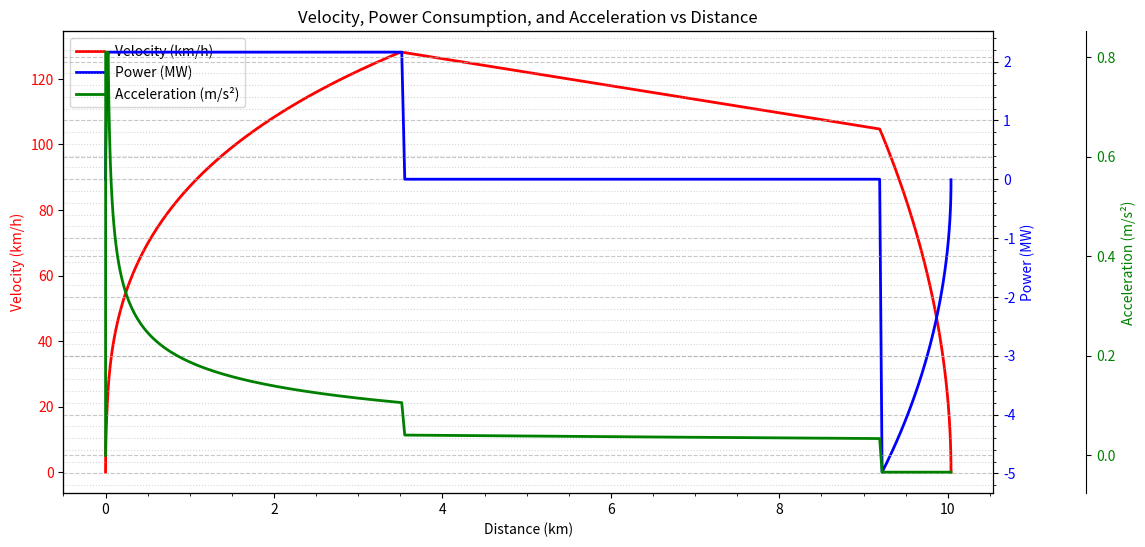
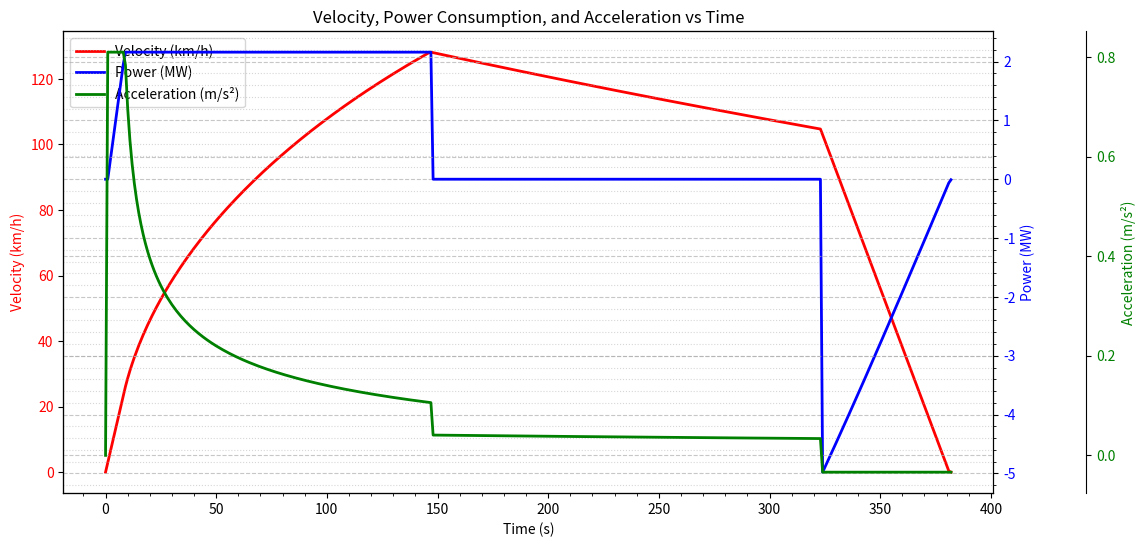

Generate these figures, in order, with matplotlib:
import matplotlib.pyplot as plt
import csv
def calculate_combined_journey_exact_time(total_distance, delta_t, speed_limit, max_acc, max_braking, m, C_d, A, C, eta, WindSpeed, v_init, max_p, braking_eff, total_time, plot=False):
    """
    Combines the acceleration, cruising, and braking phases into a single journey,
    adjusting the cruising time to finish exactly at the given total time.
    """
    best_combined_error = float('inf')
    braking_speed_final = 0
    distance_final = 0
    total_time_final = 0
    distances_final,velocities_final, powers_final = [], [], []
    # Add time tracking
    times_final = []

    g = 9.807  # Gravitational acceleration (m/s²)
    rho_air = 1.225  # Air density (kg/m³)
    for braking_speed in [i * 0.1 for i in range(0, 10*int(speed_limit) + 1)]:  # Increment by 0.1 m/s
        time = 0
        distance = 0
        total_energy = 0
        v = v_init
        acceleration = 0  # Initialize acceleration to zero
        distances = []
        velocities = []
        powers = []
        accelerations = []
        times = []
        distances.append(0)
        velocities.append(0)
        powers.append(0)
        accelerations.append(0)
        times.append(0)
        prev_timestep_power = 0
        prev_timestep_regenerative_power = 0

        # Acceleration phase
        while v < speed_limit:
            drag_force = 0.5 * rho_air * C_d * A * (v + WindSpeed)**2
            rolling_resistance = C * m * g
            acceleration = (max_p*eta/(v+1e-6) - drag_force - rolling_resistance) / m
            if acceleration > max_acc:
                acceleration = max_acc
                power = v * (drag_force + rolling_resistance + m * acceleration)/eta  # Power calculation
            else:
                if v * (drag_force + rolling_resistance + m * acceleration)/eta > max_p:
                    acceleration = (max_p*eta/(v+1e-6) - drag_force - rolling_resistance) / m
                    power = max_p
                else:
                    power = v * (drag_force + rolling_resistance + m * acceleration)/eta  # Power calculation
            
            v_new = v + acceleration * delta_t        
            if v_new <= speed_limit:
                avg_velocity = (v + v_new) / 2
                v = v_new
            else:
                avg_velocity = (v + speed_limit) / 2
                v = speed_limit
            avg_power = (power +prev_timestep_power)/2
            prev_timestep_power = power

            time += delta_t
            distance += avg_velocity * delta_t
            total_energy += avg_power * delta_t / 3.6e6

            distances.append(distance / 1000)
            velocities.append(v * 3.6)
            powers.append(power / 1e6)
            accelerations.append(acceleration)
            times.append(time)
        acceleration_time = time
        # Estimate remaining time for cruising, coasting, and braking
        braking_time = braking_speed / max_braking
        coasting_time = total_time - time - braking_time

        if coasting_time < 0:
            continue
        coasting_time = 0
        
        # Coasting phase 
        while v > braking_speed:
            drag_force = 0.5 * rho_air * C_d * A * (v + WindSpeed)**2
            rolling_resistance = C * m * g
            deceleration = (drag_force + rolling_resistance)/m
            v_new = v - deceleration * delta_t
            avg_velocity = (v + v_new) / 2
            v = v_new
            coasting_time += delta_t
            time += delta_t
            distance += avg_velocity * delta_t
            power = 0
            distances.append(distance / 1000)
            velocities.append(v * 3.6)
            powers.append(power / 1e6)
            accelerations.append(deceleration)
            times.append(time)

        v = braking_speed

        # Braking phase    
        while v > 0:
            drag_force = 0.5 * rho_air * C_d * A * (v + WindSpeed)**2
            rolling_resistance = C * m * g
            v_new = max(0, v - max_braking * delta_t)
            avg_velocity = (v + v_new) / 2
            v = v_new
            time += delta_t
            distance += avg_velocity * delta_t
            power = avg_velocity * (drag_force + rolling_resistance - m * max_braking)
            regenerative_power = power * braking_eff if power < 0 else 0
            avg_regenerative_power = (regenerative_power +prev_timestep_regenerative_power)/2
            prev_timestep_regenerative_power = regenerative_power
            total_energy += (avg_regenerative_power) * delta_t / 3.6e6
            distances.append(distance / 1000)
            velocities.append(v * 3.6)
            powers.append((regenerative_power) / 1e6)
            accelerations.append(-deceleration)
            times.append(time)
        
        total_time_temp = acceleration_time + coasting_time + braking_time
        time_difference = abs(total_time_temp - total_time)
        difference = abs(total_distance - distance)
        combined_error = 2*time_difference / total_time + difference / total_distance  # normalized sum

        if combined_error < best_combined_error:
            closest_difference = difference
            best_combined_error = combined_error
            braking_speed_final = braking_speed
            total_energy_final = total_energy
            distance_final = distance 
            acceleration_time_final = acceleration_time
            coasting_time_final = coasting_time
            braking_time_final = braking_time
            total_time_final = acceleration_time_final + coasting_time_final + braking_time_final
            
            distances_final = distances
            velocities_final = velocities
            powers_final = powers
            accelerations_final = accelerations
            times_final = times
                

    if plot == True:
        print(f"Final Dist: {distance_final:.3f} m, Total time: {total_time_final:.1f} s, braking: {braking_speed_final*3.6:.1f} km/h, Max speed: {speed_limit*3.6:.1f} km/h, acc time: {acceleration_time_final:.1f}, coast: {coasting_time_final:.1f} s, braking: {braking_time_final:.1f} s")
        print(f"Total energy consumption: {total_energy_final:.3f} kWh, braking speed: {braking_speed_final*3.6:.1f} km/h")
        plot_velocity_and_power_combined(distances_final, velocities_final, powers_final, accelerations_final)
        plot_velocity_and_power_vs_time(times_final, velocities_final, powers_final, accelerations_final)  # New plot
        save_velocity_and_power_data("MC_results.csv", distances_final, velocities_final, powers_final, accelerations_final, times_final, total_energy=total_energy_final)
        # Return the total distance traveled
    return distances_final,velocities_final, powers_final, braking_speed_final, distance_final, total_time_final, times_final

def plot_velocity_and_power_combined(distances, velocities, powers, accelerations):
    """
    Plots velocity, power consumption, and acceleration profiles on the same plot.
    """
    fig, ax1 = plt.subplots(figsize=(12, 6))

    # Plot velocity on the primary y-axis
    ax1.plot(distances, velocities, 'r-', label='Velocity (km/h)', linewidth=2)
    ax1.set_xlabel('Distance (km)')
    ax1.set_ylabel('Velocity (km/h)', color='r')
    ax1.tick_params(axis='y', labelcolor='r')

    # Plot power on the secondary y-axis
    ax2 = ax1.twinx()
    ax2.plot(distances, powers, 'b-', label='Power (MW)', linewidth=2)
    ax2.set_ylabel('Power (MW)', color='b')
    ax2.tick_params(axis='y', labelcolor='b')
    ax2.grid(visible=True, which='major', axis='y', linestyle='--', alpha=0.7)  # Major grid lines
    ax2.grid(visible=True, which='minor', axis='y', linestyle=':', alpha=0.5)  # Minor grid lines
    ax2.minorticks_on()  # Enable minor ticks for power y-axis

    # Plot acceleration on a third y-axis
    ax3 = ax1.twinx()
    ax3.spines["right"].set_position(("axes", 1.1))
    ax3.plot(distances, accelerations, 'g-', label='Acceleration (m/s²)', linewidth=2)
    ax3.set_ylabel('Acceleration (m/s²)', color='g')
    ax3.tick_params(axis='y', labelcolor='g')

    # Add legends
    lines1, labels1 = ax1.get_legend_handles_labels()
    lines2, labels2 = ax2.get_legend_handles_labels()
    lines3, labels3 = ax3.get_legend_handles_labels()
    ax1.legend(lines1 + lines2 + lines3, labels1 + labels2 + labels3, loc='upper left')

    plt.title('Velocity, Power Consumption, and Acceleration vs Distance')
    plt.grid(True, which='both', linestyle='--', alpha=0.7)
    plt.show()

def plot_velocity_and_power_vs_time(times, velocities, powers, accelerations):
    """
    Plots velocity, power consumption, and acceleration profiles vs time.
    """
    fig, ax1 = plt.subplots(figsize=(12, 6))

    # Plot velocity on the primary y-axis
    ax1.plot(times, velocities, 'r-', label='Velocity (km/h)', linewidth=2)
    ax1.set_xlabel('Time (s)')
    ax1.set_ylabel('Velocity (km/h)', color='r')
    ax1.tick_params(axis='y', labelcolor='r')

    # Plot power on the secondary y-axis
    ax2 = ax1.twinx()
    ax2.plot(times, powers, 'b-', label='Power (MW)', linewidth=2)
    ax2.set_ylabel('Power (MW)', color='b')
    ax2.tick_params(axis='y', labelcolor='b')
    ax2.grid(visible=True, which='major', axis='y', linestyle='--', alpha=0.7)
    ax2.grid(visible=True, which='minor', axis='y', linestyle=':', alpha=0.5)
    ax2.minorticks_on()

    # Plot acceleration on a third y-axis
    ax3 = ax1.twinx()
    ax3.spines["right"].set_position(("axes", 1.1))
    ax3.plot(times, accelerations, 'g-', label='Acceleration (m/s²)', linewidth=2)
    ax3.set_ylabel('Acceleration (m/s²)', color='g')
    ax3.tick_params(axis='y', labelcolor='g')

    # Add legends
    lines1, labels1 = ax1.get_legend_handles_labels()
    lines2, labels2 = ax2.get_legend_handles_labels()
    lines3, labels3 = ax3.get_legend_handles_labels()
    ax1.legend(lines1 + lines2 + lines3, labels1 + labels2 + labels3, loc='upper left')

    plt.title('Velocity, Power Consumption, and Acceleration vs Time')
    plt.grid(True, which='both', linestyle='--', alpha=0.7)
    plt.show()

def save_velocity_and_power_data(filepath, distances, velocities, powers, accelerations, times, total_energy=None):
    """
    Saves velocity, power, acceleration, and time data to a file.
    Optionally appends total energy consumption at the end.
    """
    with open(filepath, 'w') as file:
        file.write("Distance (km),Time (s),Velocity (km/h),Power (MW),Acceleration (m/s²)\n")
        for d, t, v, p, a in zip(distances, times, velocities, powers, accelerations):
            file.write(f"{d:.3f},{t:.2f},{v:.3f},{p:.3f},{a:.3f}\n")
        if total_energy is not None:
            file.write("\nTotal Energy Consumption (kWh):{:.3f}\n".format(total_energy))

if __name__ == "__main__":
    speed_limit_allowed = 44
    delta_t = 1  # Time step in seconds
    max_acc = 0.81  # Maximum acceleration in m/s²
    max_braking = 0.5  # Maximum braking in m/s²
    m = 391000  * (1 + 0.06)  # Train mass in kg
    C_d = 0.8  # Drag coefficient
    A = 3.02*4.67  # Frontal area in m²
    C = 0.002  # Rolling resistance coefficient
    WindSpeed = 0  # Wind speed in m/s
    v_init = 0  # Initial velocity in m/s
    max_p = 359900*6  # Maximum power in watts (from Train.py)
    
    braking_eff = 0.893  # Regenerative braking efficiency (80%)
    eta = 1  # Efficiency
    total_time = 380  # Total time for the journey in seconds
    total_distance = 10000  # Total distance for the journey in m
    
    
    
    difference = 10000000
    delta_s = 30 # should be the same with Train.py if i want the output be the input of initializer


closest_difference = float('inf')  # Initialize with a large value
for speed_limit in [i * 0.2 for i in range(0, 5*int(speed_limit_allowed) + 1)]:  # Increment by 0.1 m/s
    # Unpack times_final as well
    distances,velocities, powers, braking_speed_final, distance_final, total_time_final, times_final = calculate_combined_journey_exact_time(total_distance, delta_t, speed_limit, max_acc, max_braking, m, C_d, A, C, eta, WindSpeed, v_init, max_p, braking_eff, total_time, plot=False)    
    difference = abs(total_distance - distance_final)  # Convert distance to meters for comparison
    if difference < closest_difference:            
        closest_difference = difference
        speed_limit_final = speed_limit
        distances_final,velocities_final, powers_final, times_final_final = distances,velocities, powers, times_final
# print(distances_final)
# Pass times_final_final to plotting
calculate_combined_journey_exact_time(total_distance, delta_t, speed_limit_final, max_acc, max_braking, m, C_d, A, C, eta, WindSpeed, v_init, max_p, braking_eff, total_time, plot=True)    


def linear_interpolate(x, xp, fp):
    # x: value to interpolate at
    # xp: list of x positions (must be sorted)
    # fp: list of y values at xp
    if x <= xp[0]:
        return fp[0]
    if x >= xp[-1]:
        return fp[-1]
    for i in range(1, len(xp)):
        if x < xp[i]:
            x0, x1 = xp[i-1], xp[i]
            y0, y1 = fp[i-1], fp[i]
            return y0 + (y1 - y0) * (x - x0) / (x1 - x0)
    return fp[-1]

# Convert distances to meters, velocities to m/s, powers to W
distances_m = [d * 1000 for d in distances_final]
velocities_mps = [v / 3.6 for v in velocities_final]
powers_watt = [p * 1e6 for p in powers_final]
s_grid = list(range(0, total_distance + delta_s, delta_s))
v_opt = {}
P_opt = {}
for s in s_grid:
    v_interp = linear_interpolate(s, distances_m, velocities_mps)
    p_interp = linear_interpolate(s, distances_m, powers_watt)
    v_opt[int(s)] = v_interp
    P_opt[int(s)] = p_interp
# Remove entries with keys greater than total_distance
v_opt = {k: v for k, v in v_opt.items() if k <= total_distance}
P_opt = {k: p for k, p in P_opt.items() if k <= total_distance}


with open("vopt_popt.csv", "w", newline="") as csvfile:
    writer = csv.writer(csvfile)
    writer.writerow(["Distance (m)", "Velocity (m/s)", "Power (W)"])
    for s in sorted(v_opt.keys()):
        writer.writerow([s, v_opt[s], P_opt[s]])
